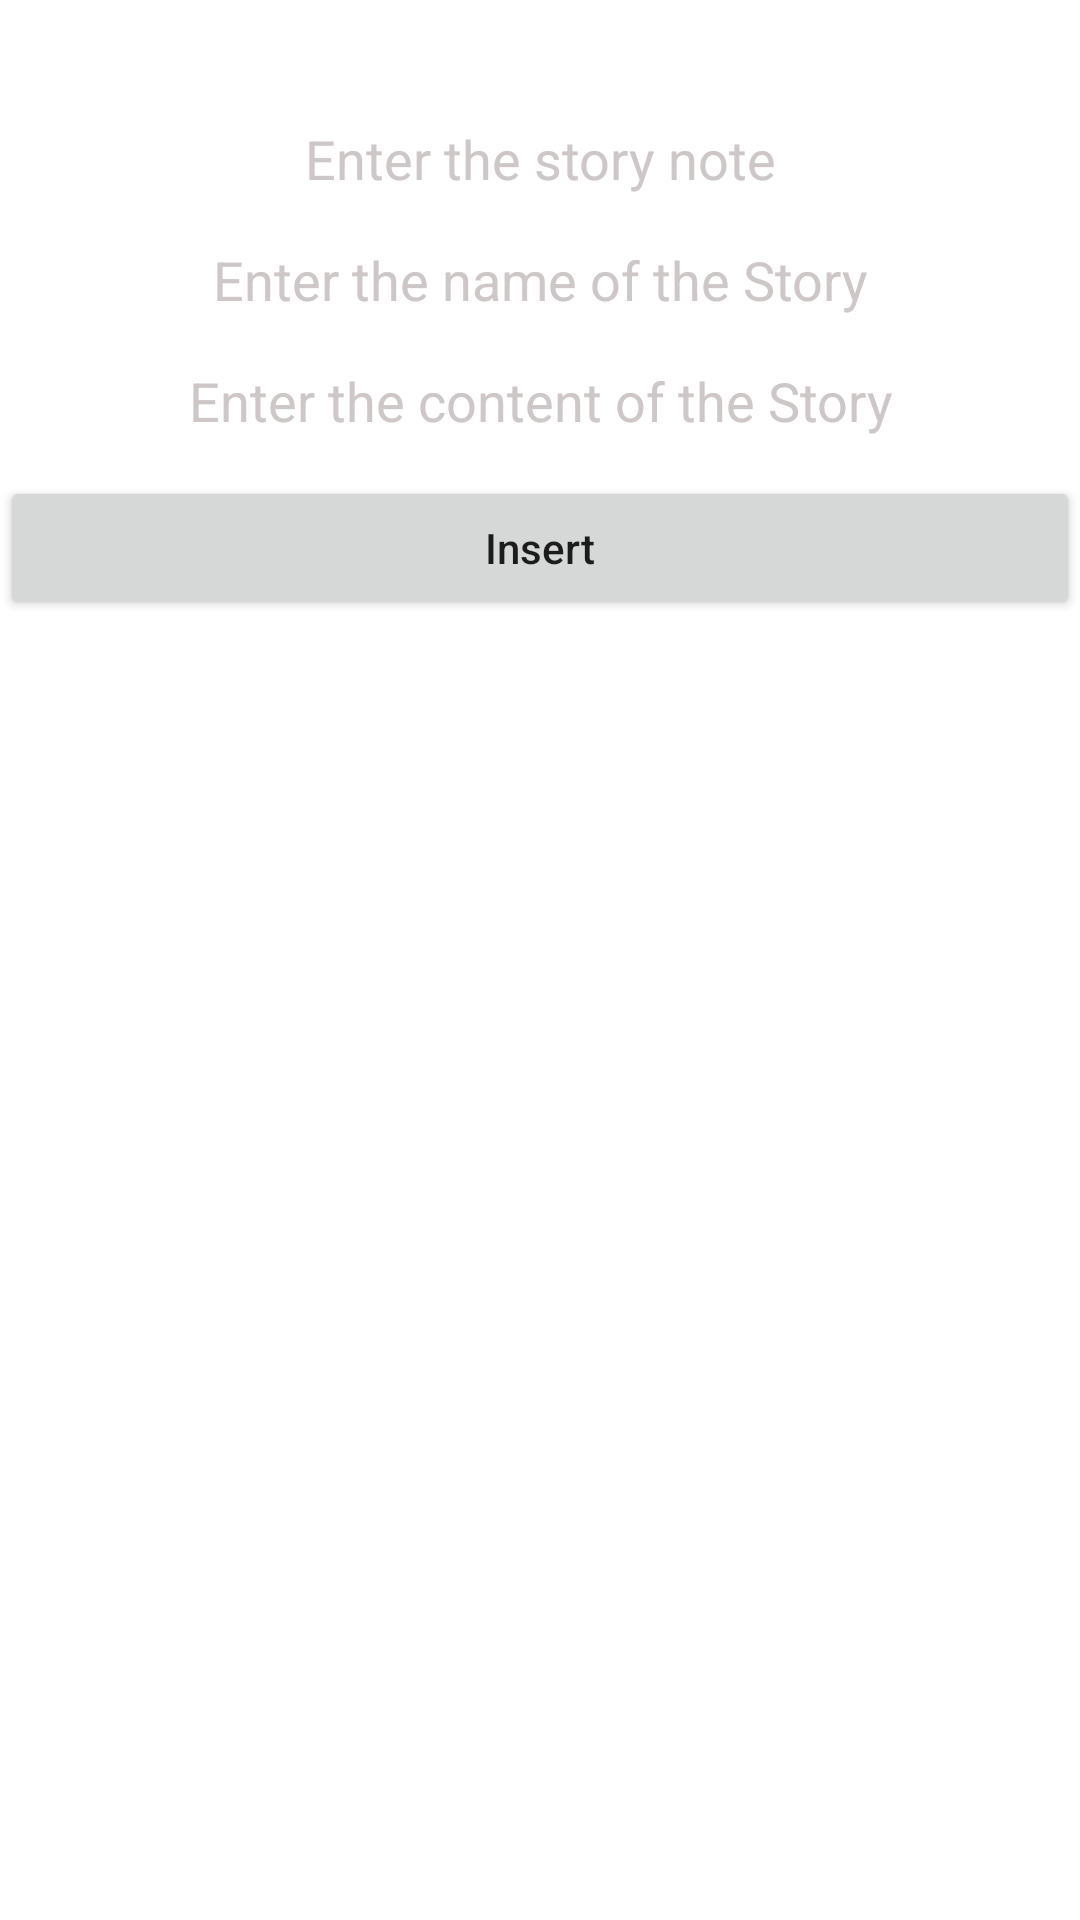

Reconstruct the res/layout file that produces this screen, plus the resources it refers to.
<!-- AndroidManifest.xml: application theme Theme.JoshEnglish -->
<!-- res/layout/activity_insert_reading.xml -->
<?xml version="1.0" encoding="utf-8"?>
<LinearLayout xmlns:android="http://schemas.android.com/apk/res/android"
    xmlns:app="http://schemas.android.com/apk/res-auto"
    xmlns:tools="http://schemas.android.com/tools"
    android:layout_width="match_parent"
    android:layout_height="match_parent"
    android:orientation="vertical"
    tools:context=".Activities.InsertReading">

    <TextView
        android:id="@+id/bwS989ong2"
        android:layout_width="match_parent"
        android:layout_height="wrap_content"
        android:background="@drawable/text_bg2"
        android:padding="3dp"
        android:text="You are inserting the reading"
        android:textAlignment="center"
        android:textColor="#FFFFFF"
        android:textSize="16sp"
        android:textStyle="bold" />

    <ScrollView
        android:layout_width="match_parent"
        android:layout_height="match_parent"
        tools:ignore="SpeakableTextPresentCheck">

        <LinearLayout
            android:layout_width="match_parent"
            android:layout_height="wrap_content"
            android:orientation="vertical">

            <EditText
                android:id="@+id/storyNote"
                android:layout_width="match_parent"
                android:layout_height="wrap_content"
                android:layout_marginTop="10dp"
                android:background="@drawable/text_bg"
                android:ems="10"
                android:hint="Enter the story note"
                android:inputType="textMultiLine|textPersonName"
                android:padding="3dp"
                android:textAlignment="center"
                android:textColor="#FFFFFF"
                android:textColorHint="#CDC7C7"
                tools:ignore="TouchTargetSizeCheck" />

            <EditText
                android:id="@+id/storyName"
                android:layout_width="match_parent"
                android:layout_height="wrap_content"
                android:layout_marginTop="10dp"
                android:background="@drawable/text_bg"
                android:ems="10"
                android:hint="Enter the name of the Story"
                android:inputType="textMultiLine|textPersonName"
                android:padding="3dp"
                android:textAlignment="center"
                android:textColor="#FFFFFF"
                android:textColorHint="#CDC7C7"
                tools:ignore="TouchTargetSizeCheck" />

            <EditText
                android:id="@+id/storyContent"
                android:layout_width="match_parent"
                android:layout_height="wrap_content"
                android:layout_marginTop="10dp"
                android:background="@drawable/text_bg"
                android:ems="10"
                android:hint="Enter the content of the Story"
                android:inputType="textMultiLine|textPersonName"
                android:padding="3dp"
                android:textAlignment="center"
                android:textColor="#FFFFFF"
                android:textColorHint="#CDC7C7"
                tools:ignore="TouchTargetSizeCheck" />

            <Button
                android:id="@+id/insertReading"
                android:layout_width="match_parent"
                android:layout_height="wrap_content"
                android:layout_marginTop="10dp"
                android:text="Insert"
                android:textAllCaps="false" />

            <TextView
                android:id="@+id/waitRead"
                android:layout_width="match_parent"
                android:layout_height="wrap_content"
                android:layout_marginTop="30dp"
                android:background="@drawable/text_bg2"
                android:padding="20dp"
                android:text="wait we are Uploading the data"
                android:textAlignment="center"
                android:textColor="#FFFFFF"
                android:textSize="20sp"
                android:textStyle="bold"
                android:visibility="gone" />
        </LinearLayout>
    </ScrollView>


</LinearLayout>
<!-- resources referenced by this layout -->
<resources>
  <style name="Theme.JoshEnglish" parent="Theme.MaterialComponents.DayNight.DarkActionBar">
          
          <item name="colorPrimary">@color/purple_500</item>
          <item name="colorPrimaryVariant">@color/purple_700</item>
          <item name="colorOnPrimary">@color/white</item>
          
          <item name="colorSecondary">@color/teal_200</item>
          <item name="colorSecondaryVariant">@color/teal_700</item>
          <item name="colorOnSecondary">@color/black</item>
          
          <item name="android:statusBarColor" tools:targetApi="l">?attr/colorPrimaryVariant</item>
          
      </style>
  <color name="purple_500">#FF6200EE</color>
  <color name="purple_700">#FF3700B3</color>
  <color name="white">#FFFFFFFF</color>
  <color name="teal_200">#FF03DAC5</color>
  <color name="teal_700">#FF018786</color>
  <color name="black">#FF000000</color>
</resources>
